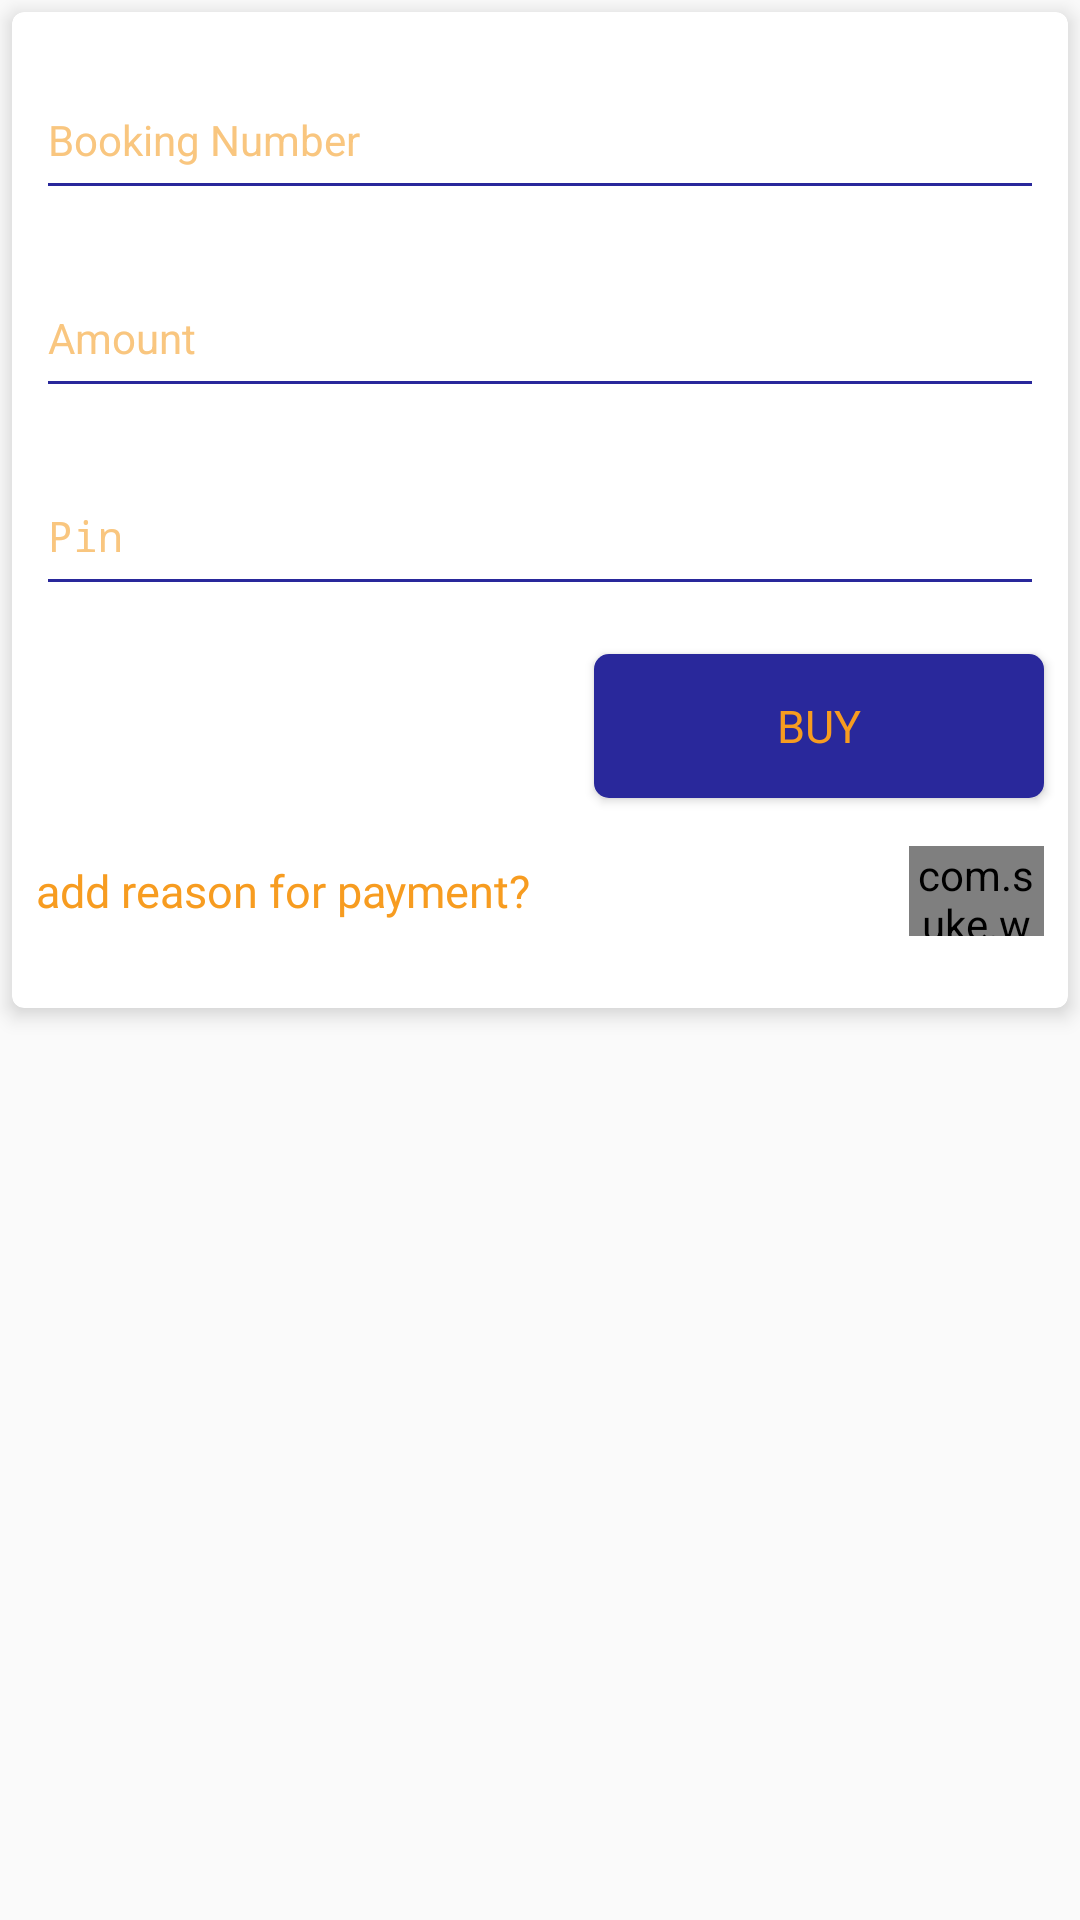

This screen was rendered from an Android layout file. Write that file and the resources it references.
<!-- AndroidManifest.xml: application theme AppTheme -->
<!-- res/layout/fragment_air_pay.xml -->
<?xml version="1.0" encoding="utf-8"?>
<androidx.core.widget.NestedScrollView xmlns:android="http://schemas.android.com/apk/res/android"
    xmlns:tools="http://schemas.android.com/tools"
    xmlns:app="http://schemas.android.com/apk/res-auto"
    android:layout_width="match_parent"
    android:layout_height="match_parent"
    android:id="@+id/scrollView"
    tools:context=".ui_fragments.paymentOptions.AirPayFragment">

    <androidx.cardview.widget.CardView
        android:layout_width="match_parent"
        android:layout_height="wrap_content"
        android:padding="10dp"
        android:layout_margin="4dp"
        app:cardCornerRadius="4dp"
        app:cardElevation="4dp"
        app:layout_constraintBottom_toBottomOf="parent"
        app:layout_constraintEnd_toEndOf="parent"
        app:layout_constraintStart_toStartOf="parent"
        app:layout_constraintTop_toTopOf="parent">

        <androidx.constraintlayout.widget.ConstraintLayout
            android:layout_width="match_parent"
            android:layout_height="wrap_content"
            android:paddingBottom="16dp">

            <EditText
                android:id="@+id/bookingNo"
                android:layout_width="match_parent"
                android:layout_height="50dp"
                android:layout_marginStart="8dp"
                android:layout_marginTop="16dp"
                android:layout_marginEnd="8dp"
                android:hint="@string/booking_number"
                android:inputType="number"
                style="@style/editTextStyle"
                app:layout_constraintEnd_toEndOf="parent"
                app:layout_constraintStart_toStartOf="parent"
                app:layout_constraintTop_toTopOf="parent" />


            <EditText
                android:id="@+id/amountF"
                android:layout_width="match_parent"
                android:layout_height="50dp"
                android:layout_marginStart="8dp"
                android:layout_marginTop="16dp"
                android:layout_marginEnd="8dp"
                android:hint="@string/amount"
                android:inputType="number"
                android:maxLength="6"
                style="@style/editTextStyle"
                app:layout_constraintEnd_toEndOf="parent"
                app:layout_constraintStart_toStartOf="parent"
                app:layout_constraintTop_toBottomOf="@+id/bookingNo" />

            <EditText
                android:id="@+id/reasonF"
                android:layout_width="match_parent"
                android:layout_height="50dp"
                android:layout_marginStart="8dp"
                android:layout_marginTop="16dp"
                android:layout_marginEnd="8dp"
                android:hint="@string/reason_for_payment"
                android:inputType="textAutoComplete"
                android:maxLength="40"
                style="@style/editTextStyle"
                android:visibility="gone"
                app:layout_constraintEnd_toEndOf="parent"
                app:layout_constraintStart_toStartOf="parent"
                app:layout_constraintTop_toBottomOf="@+id/amountF" />

            <EditText
                android:id="@+id/pinF"
                android:layout_width="match_parent"
                android:layout_height="50dp"
                android:layout_marginStart="8dp"
                android:layout_marginTop="16dp"
                android:layout_marginEnd="8dp"
                android:hint="@string/pin"
                android:inputType="numberPassword"
                android:maxLength="4"
                style="@style/editTextStyle"
                app:layout_constraintEnd_toEndOf="parent"
                app:layout_constraintStart_toStartOf="parent"
                app:layout_constraintTop_toBottomOf="@+id/reasonF"
                android:importantForAutofill="no" />

            <Button
                android:id="@+id/btnBuyTicket"
                android:layout_width="150dp"
                android:layout_height="0dp"
                android:layout_marginTop="16dp"
                android:layout_marginEnd="8dp"
                android:text="@string/buy"
                style="@style/btnStyle"
                app:layout_constraintEnd_toEndOf="parent"
                app:layout_constraintTop_toBottomOf="@+id/pinF" />

            <LinearLayout
                android:layout_width="0dp"
                android:layout_height="wrap_content"
                android:layout_marginStart="8dp"
                android:layout_marginTop="16dp"
                android:layout_marginBottom="8dp"
                android:paddingStart="0dp"
                android:paddingEnd="8dp"
                app:layout_constraintBottom_toBottomOf="parent"
                app:layout_constraintEnd_toEndOf="parent"
                app:layout_constraintStart_toStartOf="parent"
                app:layout_constraintTop_toBottomOf="@id/btnBuyTicket">

                <TextView
                    android:id="@+id/addReason"
                    style="@style/textViewStyle"
                    android:layout_width="0dp"
                    android:layout_height="wrap_content"
                    android:layout_gravity="start|center_vertical"
                    android:layout_weight="1"
                    android:text="@string/add_reason_for_payment_question" />

                <com.suke.widget.SwitchButton
                    android:id="@+id/switchAddReason"
                    android:layout_width="45dp"
                    android:layout_height="30dp"
                    android:layout_gravity="end|center_vertical"
                    android:layout_weight="0"
                    app:sb_checked="false"
                    app:sb_checked_color="@color/deepYellow"
                    app:sb_uncheckcircle_color="@color/deepBlue" />

            </LinearLayout>

        </androidx.constraintlayout.widget.ConstraintLayout>

    </androidx.cardview.widget.CardView>

</androidx.core.widget.NestedScrollView>
<!-- resources referenced by this layout -->
<resources>
  <color name="deepBlue">#29289B</color>
  <color name="deepYellow">#F79C20</color>
  <string name="add_reason_for_payment_question">add reason for payment?</string>
  <string name="amount">Amount</string>
  <string name="booking_number">Booking Number</string>
  <string name="buy">Buy</string>
  <string name="pin">Pin</string>
  <string name="reason_for_payment">Reason for Payment</string>
  <style name="btnStyle" parent="textStyleActionBar">
          <item name="android:textSize">15sp</item>
          <item name="android:background">@drawable/button_background</item>
          <item name="android:textColor">@color/deepYellow</item>
          <item name="android:textAllCaps">true</item>
      </style>
  <style name="editTextStyle" parent="AppTheme">
          <item name="android:paddingStart">4dp</item>
          <item name="android:paddingEnd">5dp</item>
          <item name="android:textColor">@color/deepBlue</item>
          <item name="android:textColorHint">@color/hintYellow</item>
          <item name="android:backgroundTint">@color/deepBlue</item>
      </style>
  <style name="textViewStyle" parent="textStyleActionBar">
          
          <item name="android:textSize">15sp</item>
          <item name="android:fontFamily">@font/roboto_light</item>
      </style>
  <style name="AppTheme" parent="Theme.AppCompat.Light.NoActionBar">
          
          <item name="colorPrimary">@color/deepBlue</item>
          <item name="colorPrimaryDark">@color/lightBlue</item>
          <item name="colorAccent">@color/deepYellow</item>
      </style>
  <style name="textStyleActionBar" parent="textStyleRecycler">
          
          <item name="android:textSize">19sp</item>
          <item name="android:textColor">@color/deepYellow</item>
          <item name="android:fontFamily">@font/roboto_medium</item>
      </style>
  <!-- drawable button_background (drawable) -->
  <?xml version="1.0" encoding="utf-8"?>
  <shape xmlns:android="http://schemas.android.com/apk/res/android">
  
      <solid
          android:color="@color/deepBlue"
          />
  
      <corners
          android:radius="5dp"
          />
  
  </shape>
  <color name="hintYellow">#F9C67F</color>
  <color name="lightBlue">#4947E9</color>
  <style name="textStyleRecycler" parent="AppTheme">
          
          <item name="android:textSize">17sp</item>
          <item name="android:textColor">@color/deepBlue</item>
          <item name="android:fontFamily">@font/roboto_light</item>
      </style>
</resources>
